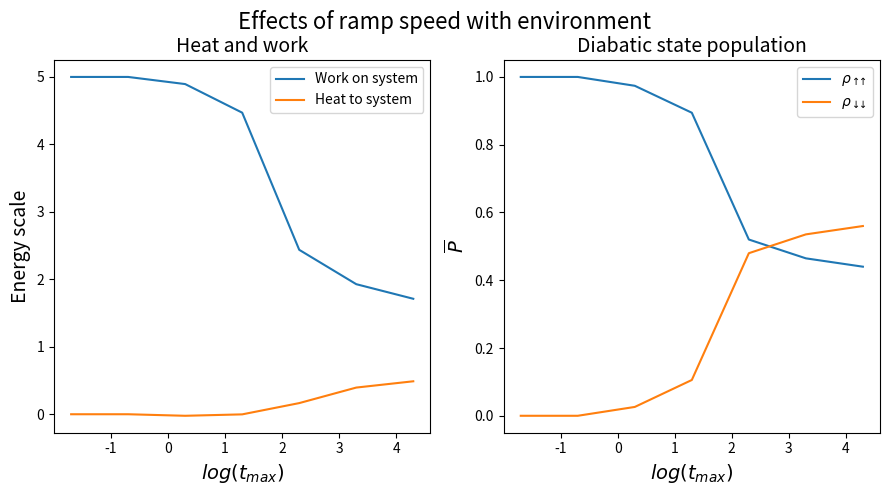

Here is the Python script that generated this plot:
import matplotlib.pyplot as plt
import numpy as np


regime = [0.02
,0.2
,2.0
,20.0
,200.0
,2000.0
,20000.0]


master_work2 = [4.999749536842715
,4.9996976512726565
,4.893957788661118
,4.470007724840696
,2.437277027170789
,1.9279654330005587
,1.7115662145544484]


master_heat2 = [0.0
,0.0
,-0.022730944446173004
,-0.0018289205226500937
,0.16527209026162748
,0.3953894141362292
,0.4885437817102113]


master_up2 = [0.9999748299407288
,0.9999666132563328
,0.9738703293235809
,0.8943329925455783
,0.5201603789542134
,0.46463667850644036
,0.44000299189522807]


master_down2 = [2.5170059271473686e-05
,3.338674366738328e-05
,0.02612967067641937
,0.10566700745442213
,0.4798396210457868
,0.5353633214935599
,0.5599970081047722]



#combined figure
plt.figure(figsize = (9,5))

plt.subplot(1,2,2)
plt.plot(np.log10(regime), master_up2, label = r'$\rho_{\uparrow\hspace{-0.5}\uparrow}$')
plt.plot(np.log10(regime), master_down2, label = r'$\rho_{\downarrow\hspace{-0.5}\downarrow}$')
plt.xlabel(r'$log(t_{max})$', fontsize = 14)
plt.ylabel('$\overline{P}$', fontsize = 14)
plt.legend()
plt.title('Diabatic state population', fontsize = 14)

plt.subplot(1,2,1)
plt.plot(np.log10(regime), master_work2, label = r'Work on system')
plt.plot(np.log10(regime), master_heat2, label = r'Heat to system')
plt.xlabel(r'$log(t_{max})$', fontsize = 14)
plt.ylabel('Energy scale', fontsize = 14)
plt.legend()
plt.title('Heat and work', fontsize = 14)

# common title
plt.suptitle('Effects of ramp speed with environment', fontsize = 16)
plt.tight_layout()
plt.subplots_adjust(top=0.88)


















